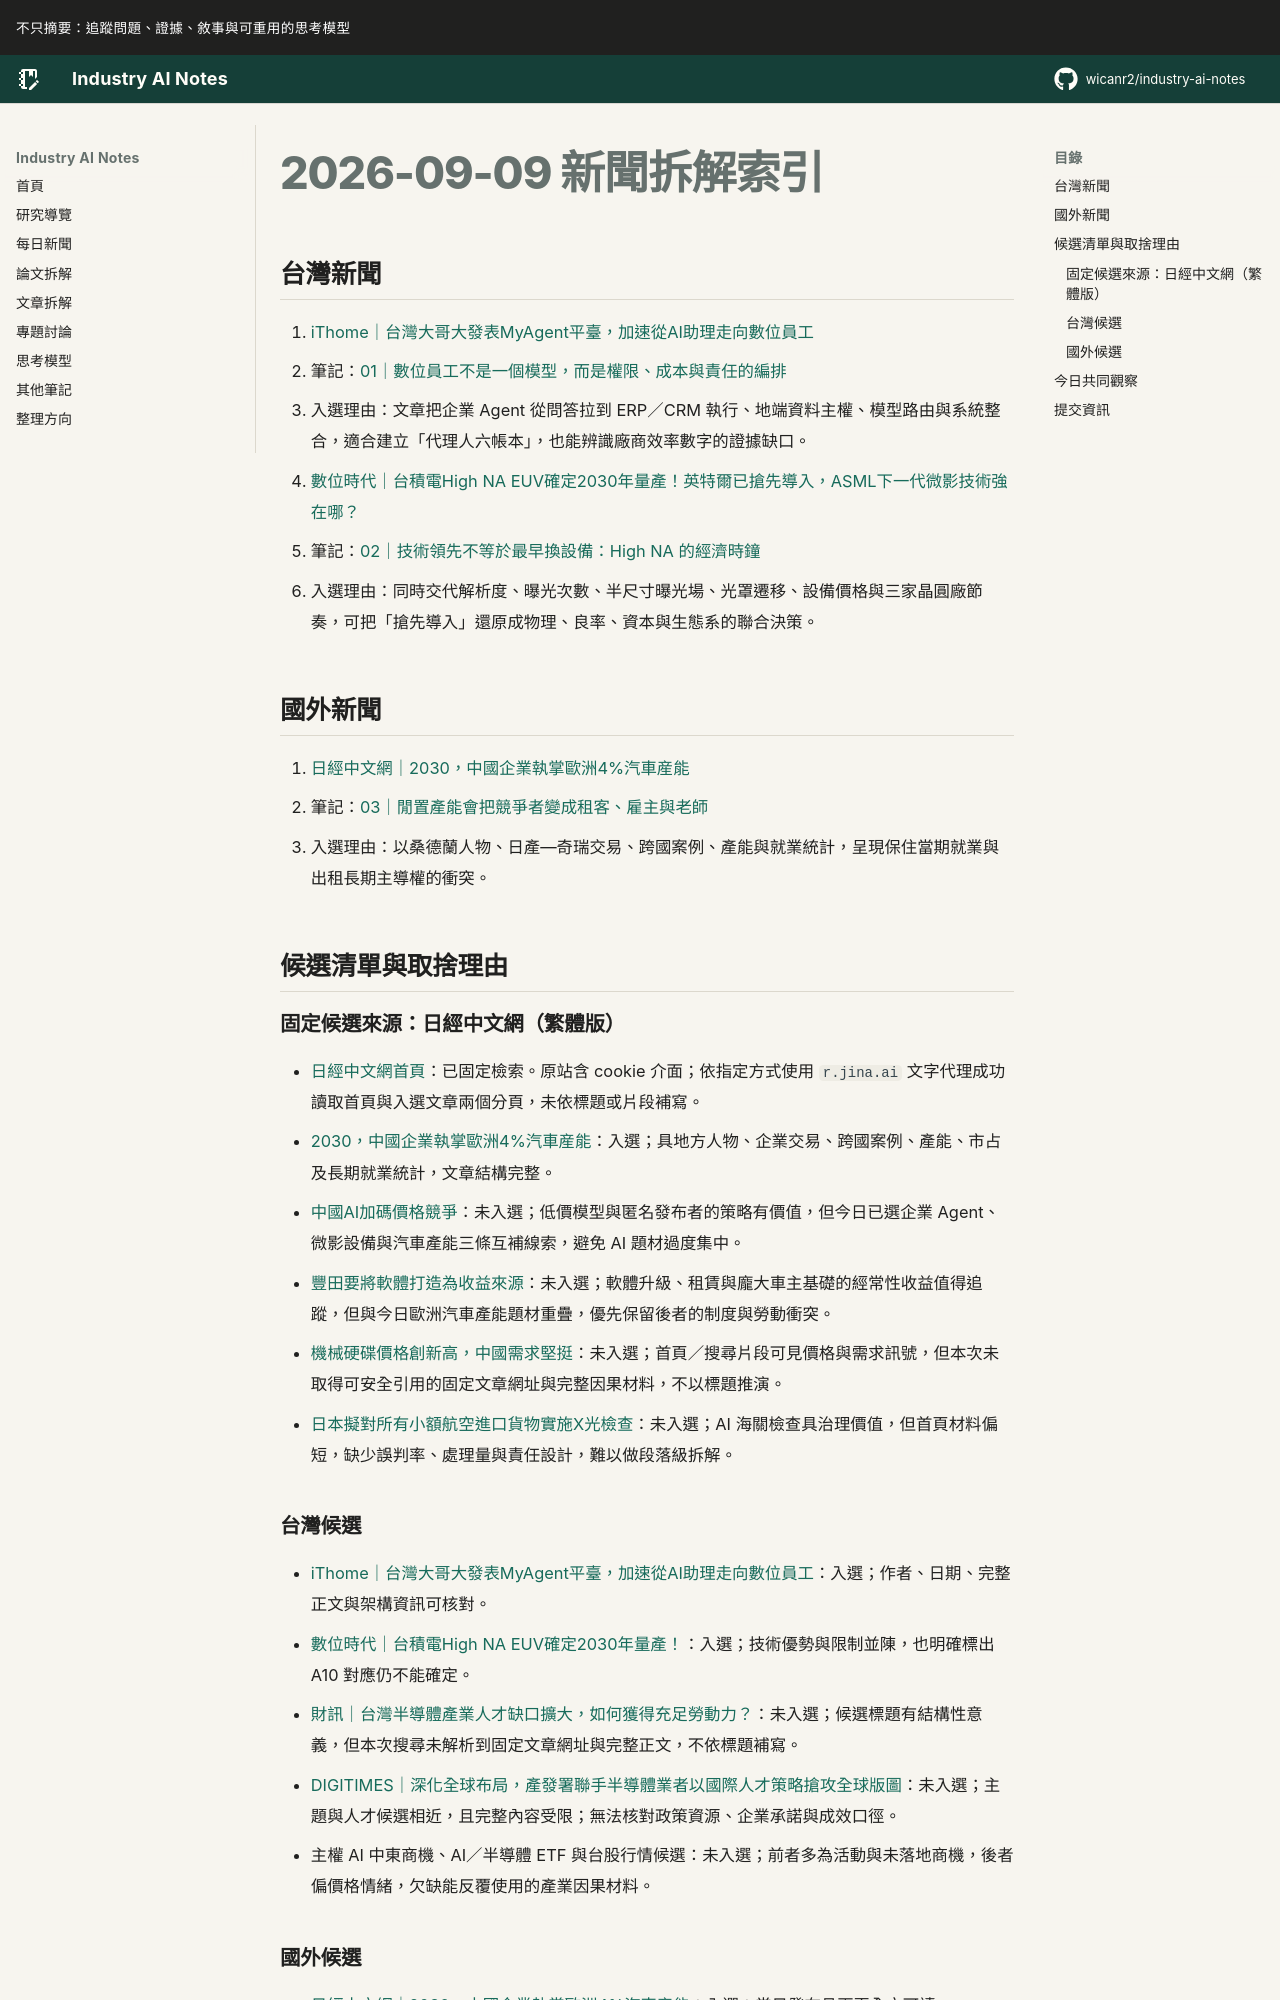

repository: wicanr2/industry-ai-notes · page: 新聞拆解/2026/2026-09-09/index.html · generator: mkdocs

# 2026-09-09 新聞拆解索引

## 台灣新聞

1. [iThome｜台灣大哥大發表MyAgent平臺，加速從AI助理走向數位員工](https://www.ithome.com.tw/news/178790)
   - 筆記：[01｜數位員工不是一個模型，而是權限、成本與責任的編排](./01-數位員工是權限成本與責任編排.md)
   - 入選理由：文章把企業 Agent 從問答拉到 ERP／CRM 執行、地端資料主權、模型路由與系統整合，適合建立「代理人六帳本」，也能辨識廠商效率數字的證據缺口。

2. [數位時代｜台積電High NA EUV確定2030年量產！英特爾已搶先導入，ASML下一代微影技術強在哪？](https://www.bnext.com.tw/article/92163/tsmc-high-na-euv-2030-asml)
   - 筆記：[02｜技術領先不等於最早換設備：High NA 的經濟時鐘](./02-新設備採用要看技術與經濟時鐘.md)
   - 入選理由：同時交代解析度、曝光次數、半尺寸曝光場、光罩遷移、設備價格與三家晶圓廠節奏，可把「搶先導入」還原成物理、良率、資本與生態系的聯合決策。

## 國外新聞

1. [日經中文網｜2030，中國企業執掌歐洲4%汽車産能](https://zh.cn.nikkei.com/industry/icar/63862-2026-09-09-05-00-12.html)
   - 筆記：[03｜閒置產能會把競爭者變成租客、雇主與老師](./03-閒置產能讓競爭者取得控制權.md)
   - 入選理由：以桑德蘭人物、日產—奇瑞交易、跨國案例、產能與就業統計，呈現保住當期就業與出租長期主導權的衝突。

## 候選清單與取捨理由

### 固定候選來源：日經中文網（繁體版）

- [日經中文網首頁](https://zh.cn.nikkei.com/)：已固定檢索。原站含 cookie 介面；依指定方式使用 `r.jina.ai` 文字代理成功讀取首頁與入選文章兩個分頁，未依標題或片段補寫。
- [2030，中國企業執掌歐洲4%汽車産能](https://zh.cn.nikkei.com/industry/icar/63862-2026-09-09-05-00-12.html)：入選；具地方人物、企業交易、跨國案例、產能、市占及長期就業統計，文章結構完整。
- [中國AI加碼價格競爭](https://zh.cn.nikkei.com/china/ccompany/63915-2026-09-08-05-00-16.html)：未入選；低價模型與匿名發布者的策略有價值，但今日已選企業 Agent、微影設備與汽車產能三條互補線索，避免 AI 題材過度集中。
- [豐田要將軟體打造為收益來源](https://zh.cn.nikkei.com/industry/icar/63926-2026-09-08-09-27-30.html)：未入選；軟體升級、租賃與龐大車主基礎的經常性收益值得追蹤，但與今日歐洲汽車產能題材重疊，優先保留後者的制度與勞動衝突。
- [機械硬碟價格創新高，中國需求堅挺](https://zh.cn.nikkei.com/)：未入選；首頁／搜尋片段可見價格與需求訊號，但本次未取得可安全引用的固定文章網址與完整因果材料，不以標題推演。
- [日本擬對所有小額航空進口貨物實施X光檢查](https://zh.cn.nikkei.com/politicsaeconomy/investtrade/63925-2026-09-08-09-08-05.html)：未入選；AI 海關檢查具治理價值，但首頁材料偏短，缺少誤判率、處理量與責任設計，難以做段落級拆解。
